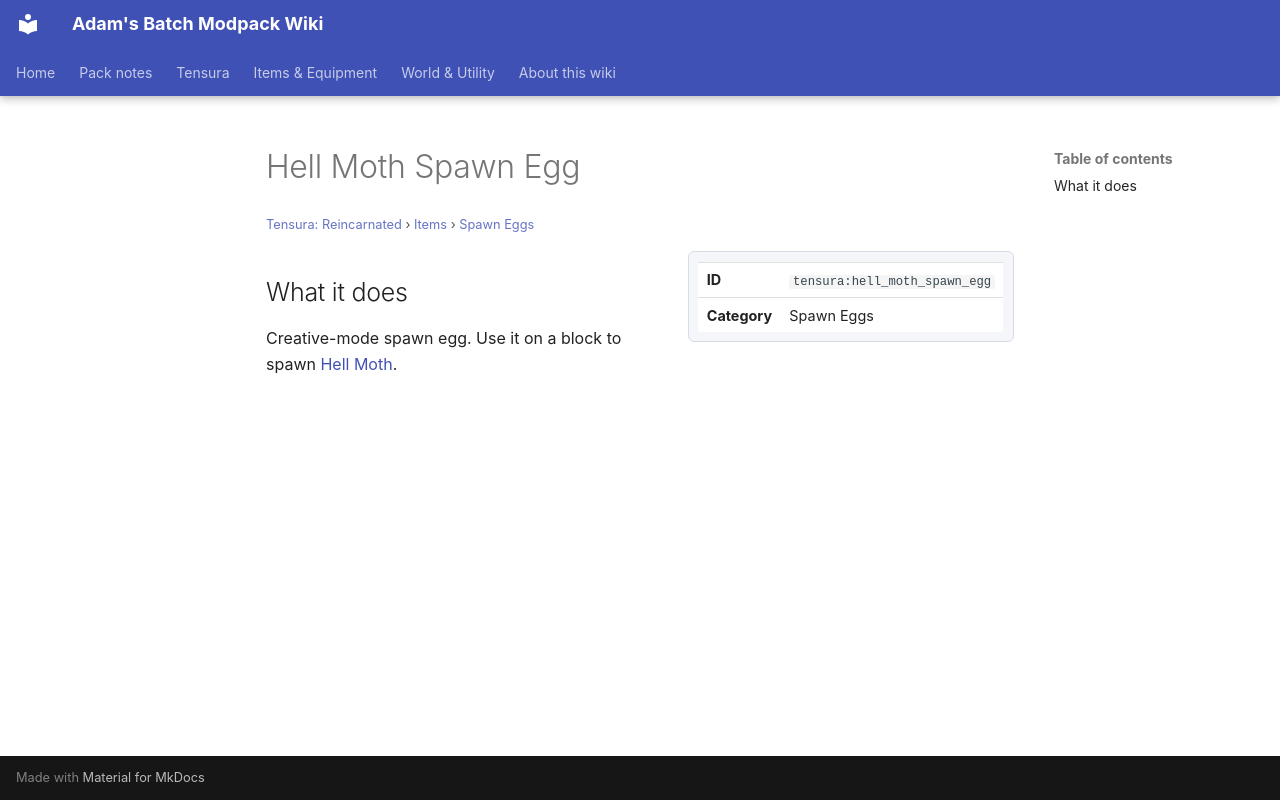

repository: Proteus-Nell/Adams-Batch-MC-Modpack-Wiki · page: tensura-reincarnated/items/spawn-eggs/hell-moth-spawn-egg/index.html · generator: mkdocs

# Hell Moth Spawn Egg

<small>[Tensura: Reincarnated](../../index.md) &rsaquo; [Items](../index.md) &rsaquo; [Spawn Eggs](index.md)</small>

<div class="infobox" markdown>

| | |
|---|---|
| **ID** | `tensura:hell_moth_spawn_egg` |
| **Category** | Spawn Eggs |

</div>

## What it does

Creative-mode spawn egg. Use it on a block to spawn [Hell Moth](../../mobs/hell-moth.md).
